Run: headless pygame with SDL's dummy video driver; simulated clock (each Clock.tick advances the game by its frame time, no real sleeping); random seed 0; keys injected as events and as key.get_pressed() state; mouse plan: one left click at the window centre at the start of phase 2, then a move to the lower-right quarter at the start of phase 3.
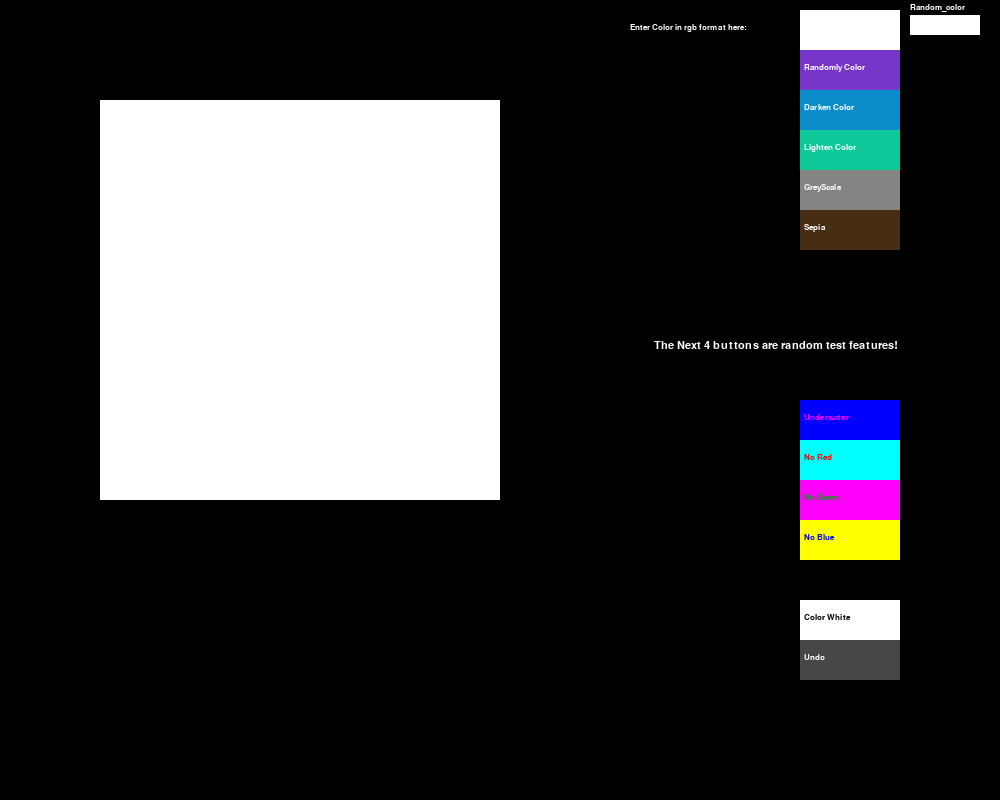
Frame 1 of 4 · flips 1–60 · no input
Frame 2 of 4 · flips 61–180 · clicked the window centre · tapped SPACE, RETURN · held RIGHT (→), D · screen unchanged from frame 1, image omitted
Frame 3 of 4 · flips 181–300 · moved the mouse to the lower-right quarter · held DOWN (↓), S · screen unchanged from frame 2, image omitted
Frame 4 of 4 · flips 301–420 · held LEFT (←), A, UP (↑), W · screen unchanged from frame 3, image omitted

The pygame program that drew these frames:

import pygame
import sys
import random

# A pixel object that has a pos and color
class Pixel:
    def __init__(self, pos, color):
        self.pos = pos
        self.color = color
        self.rectangle = pygame.Rect(pos)
    def draw_pixel(self, display):
        pygame.draw.rect(display, self.color, self.rectangle)

# Saves the current pixel colors (Can Undo no more than 25 times back)
def add_backup(current_pixels, current_backup):
    if len(current_backup) > 25:
        current_backup.pop(0)

    all_colors = []
    for i in range(len(current_pixels)):
        for j in range(len(current_pixels[i])):
            all_colors.append(current_pixels[i][j].color)
    current_backup.append(list(all_colors))
    return current_backup

# Resets the pixels colors to whatever is last stored in the backup
def undo(current_pixels, current_backup):
    if len(current_backup) < 1:
        return 0
    index = 0
    for i in range(len(current_pixels)):
        for j in range(len(current_pixels[i])):
            current_pixels[i][j].color = current_backup[-1][index]
            index += 1
    
    current_backup.pop(-1)

# Takes a string and turns it into a tuple with RGB values
def get_color_tuple(text):
    text = text.split(', ')
    for num in range(len(text)):
        if text[num].isdigit():
            text[num] = int(text[num])
        else:
            return (255, 255, 255)
    return (tuple(text))

# Returns a tuple with random RGB values
def get_random_color():
    red = random.randint(0, 225)
    green = random.randint(0, 225)
    blue = random.randint(0, 225)
    return (red, green, blue)

# Not used Yes, but for something later
def average_colors(color1, color2):
    red1, green1, blue1 = color1[0], color1[1], color1[2]
    red2, green2, blue2 = color2[0], color2[1], color2[2]
    print(int(red1+red2/2), int(green1+green2/2), int(blue1+blue2/2))
    return (int((red1+red2)/2), int((green1+green2)/2), int((blue1+blue2)/2))

# depending on if value is positive or negative either lighten the colors or darken them
def darken_or_lighten_color(colors, value):
    colors = list(colors)
    if value < 0:
        for i in range(len(colors)):
            if colors[i] > 10:
                colors[i] -= 10
            else:
                colors[i] = 0
    else:
        for i in range(len(colors)):
            if colors[i] < 245:
                colors[i] += 10
            else:
                colors[i] = 255
    return tuple(colors)

# For every pixel either lighten or darken them
def d_or_l_colors(list_of_pixels, darken_or_lighten):
    for i in range(len(list_of_pixels)):
        for j in range(len(list_of_pixels[i])):
            list_of_pixels[i][j].color = darken_or_lighten_color(list_of_pixels[i][j].color, darken_or_lighten)

# runs for each pixel adding a sepia effect
def sepia(list_of_pixels):
    for i in range(len(list_of_pixels)):
        for j in range(len(list_of_pixels[i])):
            red, green, blue = list_of_pixels[i][j].color[0], list_of_pixels[i][j].color[1], list_of_pixels[i][j].color[2] 
            new_red = int((red * .393) + (green *.769) + (blue * .189))
            new_green = int((red * .349) + (green *.686) + (blue * .168))
            new_blue = int((red * .272) + (green *.534) + (blue * .131))
            if new_red > 255:
                new_red = 255
            if new_green > 255:
                new_green = 255
            if new_blue > 255:
                new_blue = 255
            list_of_pixels[i][j].color = (new_red, new_green, new_blue)

# runs for each pixel adding a greyscale effect
def greyscale(list_of_pixels):
    for i in range(len(list_of_pixels)):
        for j in range(len(list_of_pixels[i])):
            red, green, blue = list_of_pixels[i][j].color[0], list_of_pixels[i][j].color[1], list_of_pixels[i][j].color[2]
            grey = (red * 0.3 + green * 0.59 + blue * 0.11)
            list_of_pixels[i][j].color = (grey, grey, grey)

#Underwater
def underwater(list_of_pixels):
    for i in range(len(list_of_pixels)):
        for j in range(len(list_of_pixels[i])):
            red, green, blue = list_of_pixels[i][j].color[0], list_of_pixels[i][j].color[1], list_of_pixels[i][j].color[2]
            red *= .444
            green *= .444
            blue *= .898
            list_of_pixels[i][j].color = (red, green, blue)
# No Green
def remove_one_color(list_of_pixels, color_to_remove):
    for i in range(len(list_of_pixels)):
        for j in range(len(list_of_pixels[i])):
            red, green, blue = list_of_pixels[i][j].color[0], list_of_pixels[i][j].color[1], list_of_pixels[i][j].color[2]
            if color_to_remove == "red":
                red = 0
            elif color_to_remove == "green":
                green = 0
            elif color_to_remove == "blue":
                blue = 0
            list_of_pixels[i][j].color = (red, green, blue)



#initialize the window
pygame.init()
pygame.display.set_caption("Color Effects")
display = pygame.display.set_mode((1000, 800))

# List of pixels and backup
pixels = []

backup = []

# Make a grid of pixels
starting_x = 100
width_of_pixel = 20
x = starting_x
y = 100
width_of_grid = 20
for i in range(width_of_grid):
    new_column = []
    for j in range(width_of_grid):
        if x > (width_of_grid-1)*width_of_pixel + starting_x:
            x = starting_x
            y += width_of_pixel
        new_column.append(Pixel((x, y, width_of_pixel, width_of_pixel), (255, 255, 255)))
        x += width_of_pixel
    pixels.append(new_column)


# Setup up all the buttons rectangle objects
color_button = pygame.Rect(800, 10, 100, 40)
random_color_button = pygame.Rect(910, 15, 70, 20)
random_gen_button = pygame.Rect(800, 50, 100, 40)
darken_color_button = pygame.Rect(800, 90, 100, 40)
lighten_color_button = pygame.Rect(800, 130, 100, 40)
greyscale_button = pygame.Rect(800, 170, 100, 40)
sepia_button = pygame.Rect(800, 210, 100, 40)
color_white = pygame.Rect(800, 600, 100, 40)
backup_button = pygame.Rect(800, 640, 100, 40)
underwater_button = pygame.Rect(800, 400, 100, 40)
no_red_button = pygame.Rect(800, 440, 100, 40)
no_green_button = pygame.Rect(800, 480, 100, 40)
no_blue_button = pygame.Rect(800, 520, 100, 40)

def main():
    # The global variables
    global pixels
    global backup
    # define the clock and other variables
    clock = pygame.time.Clock()
    color = (255,255,255)
    active = False
    text = ''
    input_text_font = pygame.font.SysFont("Arial", 12)
    notice_text_font = pygame.font.SysFont("Arial", 17)
    font_color = (255, 255, 255)
    mouse_pressed = False

    # Game loop
    while True:
        display.fill((0,0,0))
        clock.tick(60)

        # Draw all the buttons and corresponding text
        pygame.draw.rect(display, color, color_button)
        pygame.draw.rect(display, font_color, random_color_button)
        pygame.draw.rect(display, (120, 54, 200), random_gen_button)
        pygame.draw.rect(display, (12, 140, 200), darken_color_button)
        pygame.draw.rect(display, (14, 200, 154), lighten_color_button)
        pygame.draw.rect(display, (132, 132, 130), greyscale_button)
        pygame.draw.rect(display, (71, 45, 20), sepia_button)    
        pygame.draw.rect(display, (255, 255, 255), color_white) 
        pygame.draw.rect(display, (71, 71, 71), backup_button)
        pygame.draw.rect(display, (0, 0, 255), underwater_button)
        pygame.draw.rect(display, (0, 255, 255), no_red_button)    
        pygame.draw.rect(display, (255, 0, 255), no_green_button) 
        pygame.draw.rect(display, (255, 255, 0), no_blue_button)

        input_text = input_text_font.render(f"{text}", 1, (100, 0, 0))
        label = input_text_font.render("Enter Color in rgb format here: ", 1, font_color)
        label_for_color = input_text_font.render("Random_color", 1, font_color)
        label_for_generate = input_text_font.render("Randomly Color", 1, (255, 255, 255))
        label_for_darken = input_text_font.render("Darken Color", 1, (255, 255, 255))
        label_for_lighten = input_text_font.render("Lighten Color", 1, (255, 255, 255))
        label_for_greyscale = input_text_font.render("GreyScale", 1, (255, 255, 255))
        label_for_sepia = input_text_font.render("Sepia", 1, (255, 255, 255))
        label_for_color_white = input_text_font.render("Color White", 1, (0, 0, 0))
        label_for_backup = input_text_font.render("Undo", 1, (255, 255, 255))
        label_for_test = notice_text_font.render("The Next 4 buttons are random test features! ", 1, (255, 255, 255))
        label_for_underwater = input_text_font.render("Underwater", 1, (255, 0, 255))
        label_for_no_red = input_text_font.render("No Red", 1, (255, 0, 0))
        label_for_no_green = input_text_font.render("No Green", 1, (10, 155, 10))
        label_for_no_blue = input_text_font.render("No Blue", 1, (0, 0, 255))

        display.blit(label, (630, 23))
        display.blit(label_for_color, (910, 3))
        display.blit(input_text, (803, 23))
        display.blit(label_for_generate, (804, 63))
        display.blit(label_for_darken, (804, 103))
        display.blit(label_for_lighten, (804, 143))
        display.blit(label_for_greyscale, (804, 183))
        display.blit(label_for_sepia, (804, 223))
        display.blit(label_for_color_white, (804, 613))
        display.blit(label_for_backup, (804, 653))
        display.blit(label_for_test, (654, 340))        
        display.blit(label_for_underwater, (804, 413))
        display.blit(label_for_no_red, (804, 453))
        display.blit(label_for_no_green, (804, 493))
        display.blit(label_for_no_blue, (804, 533))

        # Draw the pixels
        for i in pixels:
            for j in i:
                j.draw_pixel(display)

        # get events including closing windows or clicking the mouse
        # Before any events that change the pixels, save a backup
        for event in pygame.event.get():
            if event.type == pygame.QUIT: # Closed the window
                pygame.quit()
                sys.exit()
            elif ( event.type == pygame.MOUSEBUTTONDOWN ): # If mouse is clicked
                mouse_position = pygame.mouse.get_pos()       
                # Check which button the mouse click collided with      
                if (color_button.collidepoint(mouse_position) ):  
                    color = (200, 200, 200)
                    active = True
                if (random_color_button.collidepoint(mouse_position) ):  
                    font_color = get_random_color()
                    text = str(font_color)
                elif (random_gen_button.collidepoint(mouse_position) ):   
                    add_backup(pixels, backup)
                    for i in pixels:
                        for j in i:
                            j.color = get_random_color()
                elif (darken_color_button.collidepoint(mouse_position) ):    
                    add_backup(pixels, backup)
                    d_or_l_colors(pixels, -10)
                elif (lighten_color_button.collidepoint(mouse_position) ): 
                    add_backup(pixels, backup)  
                    d_or_l_colors(pixels, 10)
                elif (greyscale_button.collidepoint(mouse_position) ):   
                    add_backup(pixels, backup)
                    greyscale(pixels)
                elif (sepia_button.collidepoint(mouse_position) ):  
                    add_backup(pixels, backup)
                    sepia(pixels)
                elif (backup_button.collidepoint(mouse_position) ):  
                    undo(pixels, backup)
                elif (underwater_button.collidepoint(mouse_position) ):  
                    add_backup(pixels, backup)
                    underwater(pixels)
                elif (no_red_button.collidepoint(mouse_position) ):  
                    add_backup(pixels, backup)
                    remove_one_color(pixels, "red")
                elif (no_green_button.collidepoint(mouse_position) ):
                    add_backup(pixels, backup)  
                    remove_one_color(pixels, "green")
                elif (no_blue_button.collidepoint(mouse_position) ): 
                    add_backup(pixels, backup) 
                    remove_one_color(pixels, "blue")
                elif (color_white.collidepoint(mouse_position) ):  
                    for i in range(len(pixels)):
                        for j in range(len(pixels[i])):
                            pixels[i][j].color = (255, 255, 255)
                else:
                    add_backup(pixels, backup)
                    mouse_pressed = True # Otherwise mark the mouse as clicked
            elif ( event.type == pygame.MOUSEBUTTONUP ): # If the mouse is lifted up
                color = (255, 255, 255)
                mouse_pressed = False
            elif(event.type == pygame.KEYDOWN): # If keys are being pressed 
                if active:
                    if event.key == pygame.K_RETURN:
                        font_color = get_color_tuple(text)
                        active = False
                    elif event.key == pygame.K_BACKSPACE:
                        text = text[:-1]
                    else:
                        text += event.unicode # Take whatever is being entered into the variable text
            
            if mouse_pressed: # Color anywhere the mouse is hovered over while it is pressed
                for i in pixels:
                        for j in i:
                            if j.rectangle.collidepoint(pygame.mouse.get_pos()):
                                j.color = font_color


        pygame.display.update()

main()
